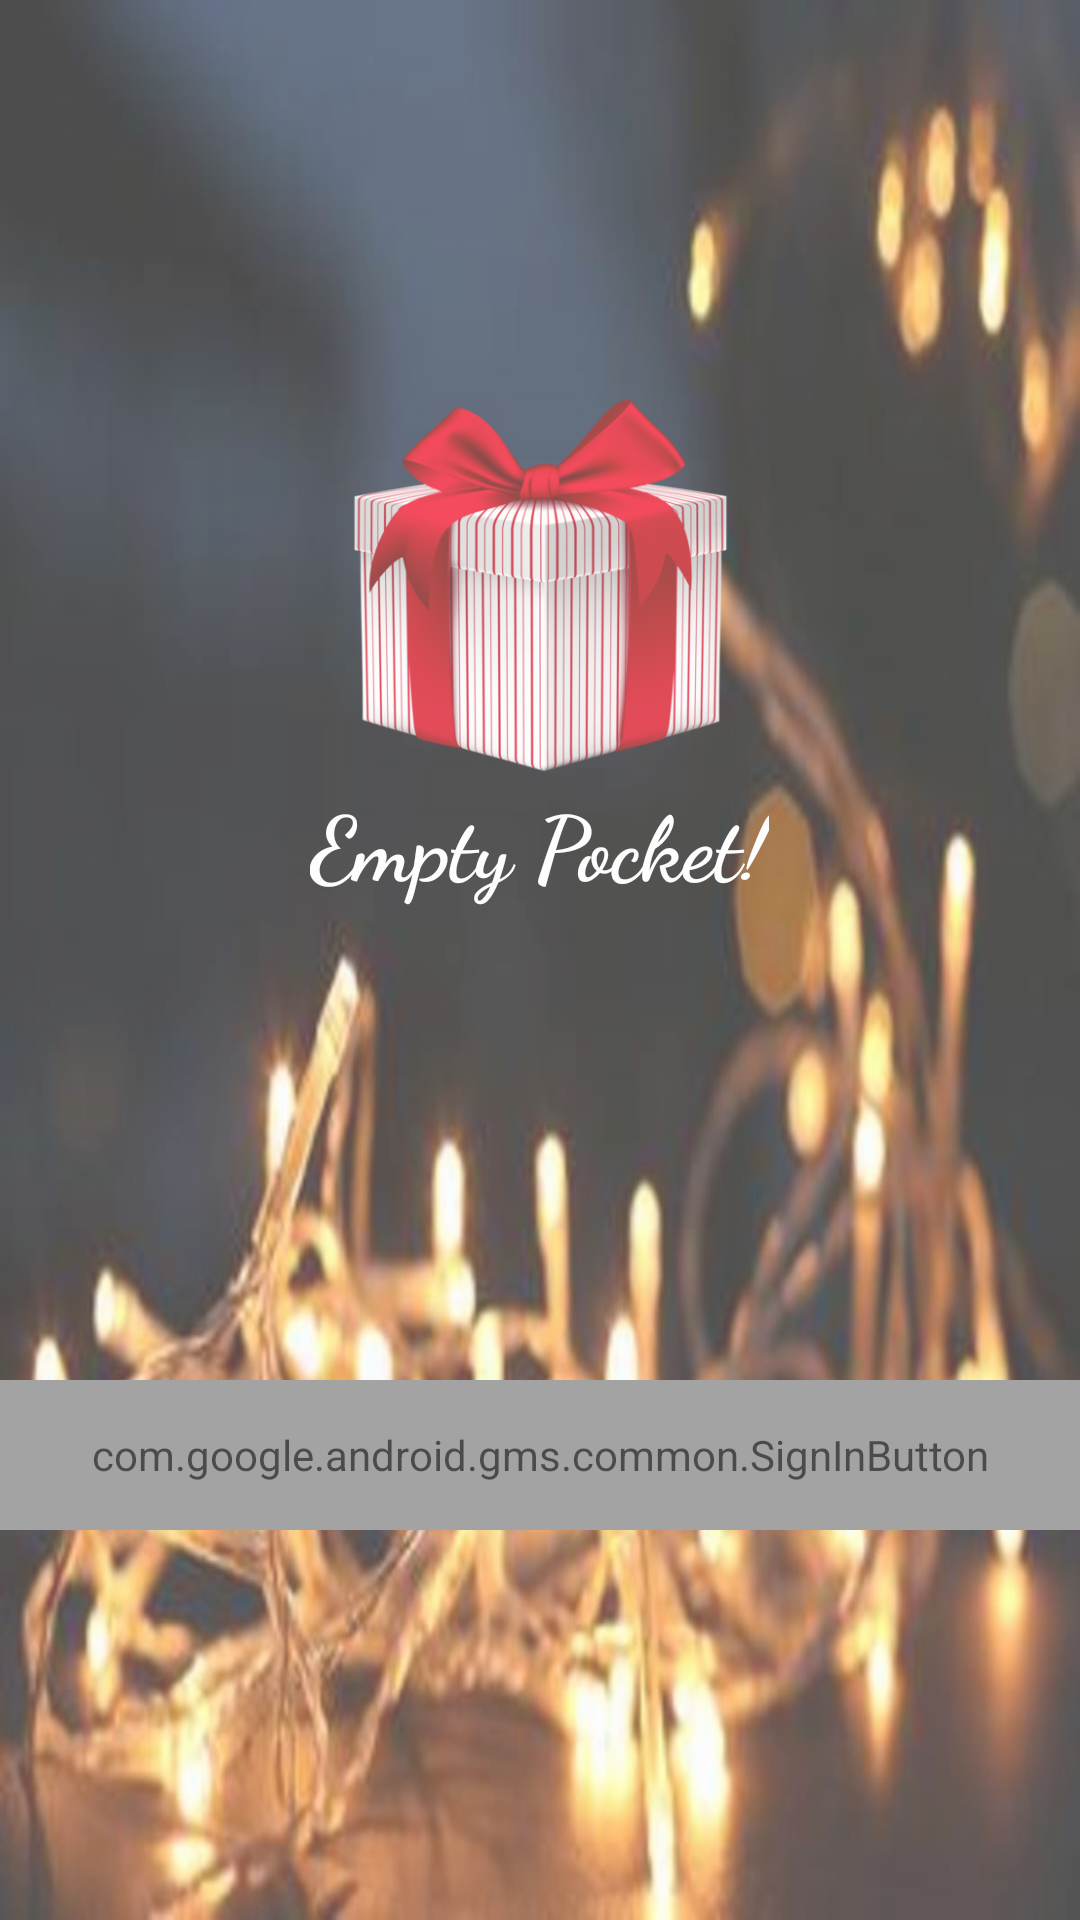

This screen was rendered from an Android layout file. Write that file and the resources it references.
<!-- AndroidManifest.xml: activity theme AppTheme -->
<!-- res/layout/activity_login.xml -->
<?xml version="1.0" encoding="utf-8"?>
<RelativeLayout xmlns:android="http://schemas.android.com/apk/res/android"
    xmlns:tools="http://schemas.android.com/tools"
    android:layout_width="match_parent"
    android:layout_height="match_parent"
    android:alpha="0.7"
    android:background="@mipmap/logoback"
    android:gravity="center"
    android:orientation="vertical"
    android:paddingLeft="@dimen/activity_horizontal_margin"
    android:paddingTop="@dimen/activity_vertical_margin"
    android:paddingRight="@dimen/activity_horizontal_margin"
    android:paddingBottom="@dimen/activity_vertical_margin">

    <ImageView
        android:id="@+id/imglogo"
        android:layout_width="130sp"
        android:layout_height="130sp"
        android:layout_centerHorizontal="true"
        android:src="@mipmap/logo" />

    <TextView
        android:id="@+id/txt"
        android:layout_width="wrap_content"
        android:layout_height="wrap_content"
        android:layout_below="@+id/imglogo"
        android:layout_centerHorizontal="true"
        android:fontFamily="cursive"
        android:text="Empty Pocket!"
        android:textColor="@color/colorwhite"
        android:textSize="30sp"
        android:textStyle="bold"></TextView>

    <com.google.android.gms.common.SignInButton
        android:id="@+id/login_with_google"
        android:layout_width="match_parent"
        android:layout_height="50sp"
        android:layout_below="@id/imglogo"
        android:layout_marginTop="200sp" />
</RelativeLayout>
<!-- resources referenced by this layout -->
<resources>
  <color name="colorwhite">#ffff</color>
  <!-- mipmap logo: png bitmap (mipmap-xhdpi, 113369 bytes) -->
  <!-- mipmap logoback: jpg bitmap (mipmap-anydpi-v26, 59291 bytes) -->
  <style name="AppTheme" parent="Theme.AppCompat.Light.NoActionBar">
  
          <item name="colorPrimary">@color/colorPrimary</item>
          <item name="colorPrimaryDark">@color/colorPrimaryDark</item>
          <item name="colorAccent">@color/colorAccent</item>
          <item name="android:spinnerItemStyle">@color/colorwhite</item>
      </style>
  <color name="colorPrimary">#f39c12</color>
  <color name="colorPrimaryDark">#D88101</color>
  <color name="colorAccent">#e74c3c</color>
</resources>
